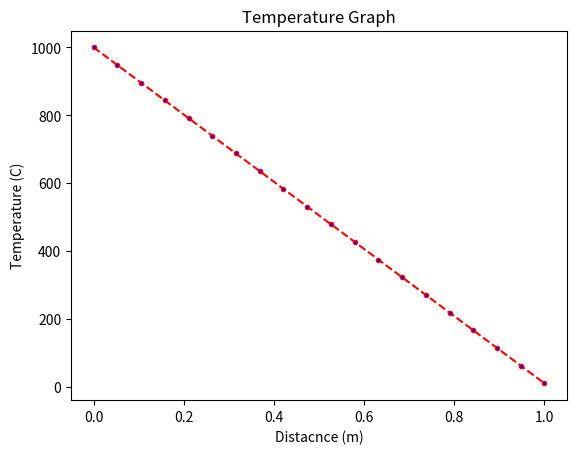

This chart was generated by the following Python code:
# -*- coding: utf-8 -*-
"""
Created on Sun Apr 12 17:33:32 2020

[redacted]
"""
""" Let us consider a slab with thickness of L with heat generation Qg
and T1 & T2 be the temperatures of the both ends respectively K thermal conductivity of the material
 the temperature distributuion over a slab is given by 
 T(x) = -(Qg/2*k)*x**2 + (T2-T1)*x/L + Qg*L*x/2*k + T1 """

import numpy as np
import matplotlib.pyplot as plt

T1 = 1000 #the temperature on first end and units must be degC
T2 = 10 #the temperature on first end and units must be degC
L = 1 #the length of the slab units must be in meters
Qg = 10 #heat generation units must be in W/m**3
K = 1000 #thermal conductivity units must be in W/m*k
n = 20 #the number of points
x = np.linspace(0, L, n) #linearlyspaced points
T = np.ones(n) #preallocating array of ones for temperature
const = Qg/(2*K) #creating a const variable which refers to value of Qg/2*k
for i in range(0, n) :
    T[i] = -(const*x[i]**2) + ((T2-T1)*x[i])/L + const*L*x[i] + T1 #temperature distribution
plt.figure(1)
plt.plot(x,T,color='red', linestyle='dashed', marker='.', markerfacecolor='blue')
plt.xlabel('Distacnce (m)')
plt.ylabel('Temperature (C)')
plt.title('Temperature Graph')
print("The temperatures are:",T)
"""If you want to see parabolic curve set the T1=T2 or 
set the T1 and T2 with minimal difference with more heat generation"""
